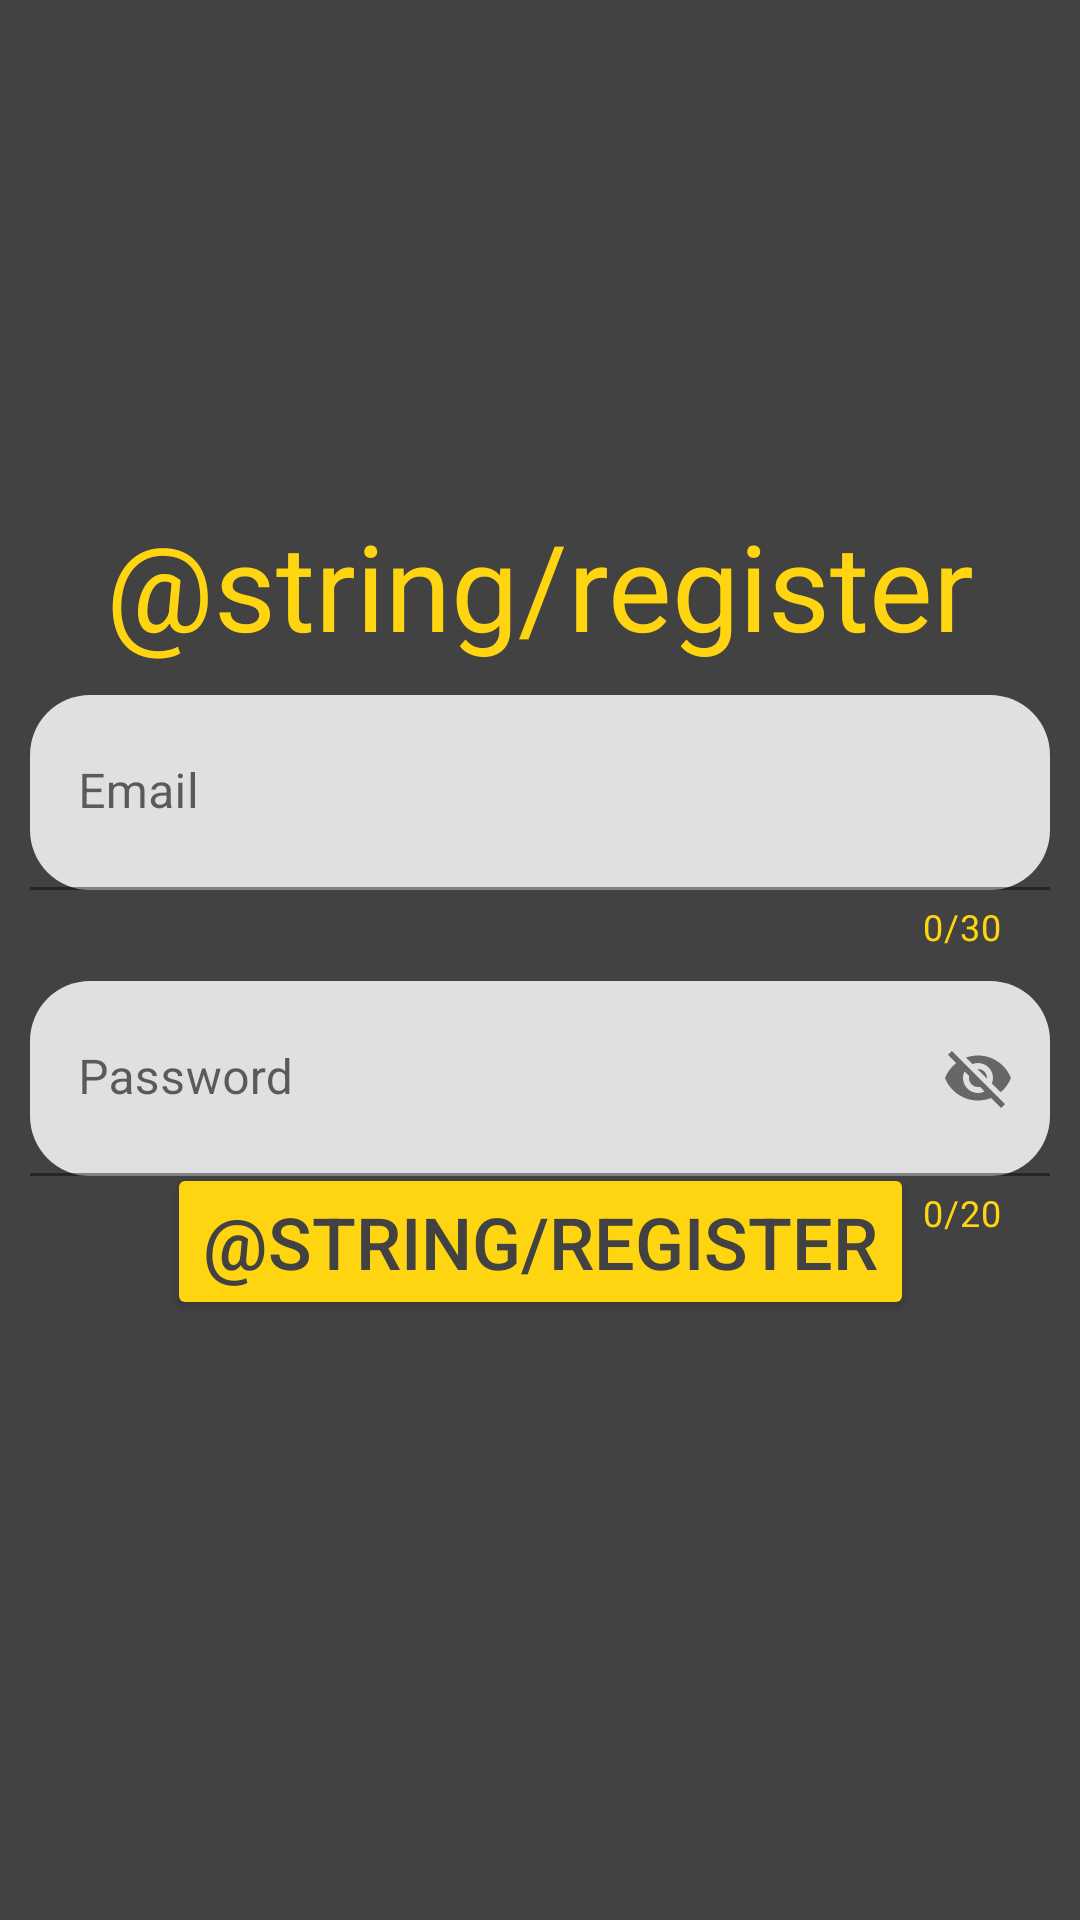

Android layout source for this screen:
<!-- AndroidManifest.xml: application theme Theme.MyCurrency -->
<!-- res/layout/fragment_registration.xml -->
<?xml version="1.0" encoding="utf-8"?>
<FrameLayout xmlns:android="http://schemas.android.com/apk/res/android"
    xmlns:app="http://schemas.android.com/apk/res-auto"
    xmlns:tools="http://schemas.android.com/tools"
    android:layout_width="match_parent"
    android:layout_height="match_parent">

    <androidx.constraintlayout.widget.ConstraintLayout
        android:layout_width="match_parent"
        android:layout_height="match_parent"
        android:background="@color/cardview_dark_background">


        <TextView
            android:id="@+id/registerText"
            android:layout_width="wrap_content"
            android:layout_height="wrap_content"
            android:layout_marginBottom="250dp"
            android:text="@string/register"
            android:textColor="@color/yellow"
            android:textSize="40sp"
            app:layout_constraintBottom_toBottomOf="parent"
            app:layout_constraintEnd_toEndOf="parent"
            app:layout_constraintStart_toStartOf="parent"
            app:layout_constraintTop_toTopOf="parent" />

        <com.google.android.material.textfield.TextInputLayout
            android:id="@+id/textEmailField"
            style="@style/Widget.MaterialComponents.TextInputLayout.FilledBox.Dense"
            android:layout_width="match_parent"
            android:layout_height="wrap_content"
            android:layout_margin="10dp"
            android:layout_marginTop="50dp"
            android:hint="@string/prompt_email"

            android:orientation="vertical"
            app:boxCornerRadiusBottomEnd="20dp"
            app:boxCornerRadiusBottomStart="20dp"
            app:boxCornerRadiusTopEnd="20dp"
            app:boxCornerRadiusTopStart="20dp"
            app:counterEnabled="true"
            app:counterMaxLength="30"
            app:counterTextColor="@color/yellow"
            app:endIconMode="clear_text"
            app:layout_constraintTop_toBottomOf="@id/registerText">

            <com.google.android.material.textfield.TextInputEditText
                android:id="@+id/editTextEmail"
                android:layout_width="match_parent"
                android:layout_height="65dp" />
        </com.google.android.material.textfield.TextInputLayout>

        <com.google.android.material.textfield.TextInputLayout
            android:id="@+id/textPasswordField"
            android:layout_width="match_parent"
            android:layout_height="wrap_content"
            android:layout_margin="10dp"
            android:hint="@string/prompt_password"

            android:orientation="vertical"
            app:boxCornerRadiusBottomEnd="20dp"
            app:boxCornerRadiusBottomStart="20dp"


            app:boxCornerRadiusTopEnd="20dp"
            app:boxCornerRadiusTopStart="20dp"
            app:counterEnabled="true"
            app:counterMaxLength="20"
            app:counterTextColor="@color/yellow"
            app:endIconCheckable="false"
            app:endIconMode="password_toggle"
            app:layout_constraintTop_toBottomOf="@id/textEmailField">

            <com.google.android.material.textfield.TextInputEditText
                android:id="@+id/editTextPassword"
                android:layout_width="match_parent"
                android:layout_height="65dp"
                android:inputType="textPassword" />
        </com.google.android.material.textfield.TextInputLayout>

        <Button
            android:id="@+id/buttonRegister"
            android:layout_width="wrap_content"
            android:layout_height="wrap_content"
            android:layout_marginBottom="200dp"
            android:backgroundTint="@color/yellow"
            android:text="@string/REGISTER"
            android:textColor="@color/cardview_dark_background"
            android:textSize="24sp"
            app:layout_constraintBottom_toBottomOf="parent"
            app:layout_constraintEnd_toEndOf="parent"
            app:layout_constraintStart_toStartOf="parent" />


    </androidx.constraintlayout.widget.ConstraintLayout>
        <RelativeLayout
            android:id="@+id/progressView"
            android:layout_width="match_parent"
            android:layout_height="match_parent"
            android:background="#AA000000"
            android:visibility="gone"
            tools:visibility="visible">

            <ProgressBar
                android:layout_width="wrap_content"
                android:layout_height="wrap_content"
                android:layout_centerHorizontal="true"
                android:layout_centerVertical="true"
                android:theme="@style/CustomProgressBarTheme" />
        </RelativeLayout>
</FrameLayout>
<!-- resources referenced by this layout -->
<resources>
  <color name="yellow">#FFD511</color>
  <string name="prompt_email">Email</string>
  <string name="prompt_password">Password</string>
  <style name="CustomProgressBarTheme">
          <item name="colorAccent">@color/yellow</item>
      </style>
  <style name="Theme.MyCurrency" parent="Theme.MaterialComponents.DayNight.DarkActionBar">
          
          <item name="colorPrimary">@color/purple_500</item>
          <item name="colorPrimaryVariant">@color/purple_700</item>
          <item name="colorOnPrimary">@color/white</item>
          
          <item name="colorSecondary">@color/teal_200</item>
          <item name="colorSecondaryVariant">@color/teal_700</item>
          <item name="colorOnSecondary">@color/black</item>
          
          <item name="android:statusBarColor">?attr/colorPrimaryVariant</item>
          
      </style>
  <color name="purple_500">#FF6200EE</color>
  <color name="purple_700">#FF3700B3</color>
  <color name="white">#FFFFFFFF</color>
  <color name="teal_200">#FF03DAC5</color>
  <color name="teal_700">#FF018786</color>
  <color name="black">#FF000000</color>
</resources>
